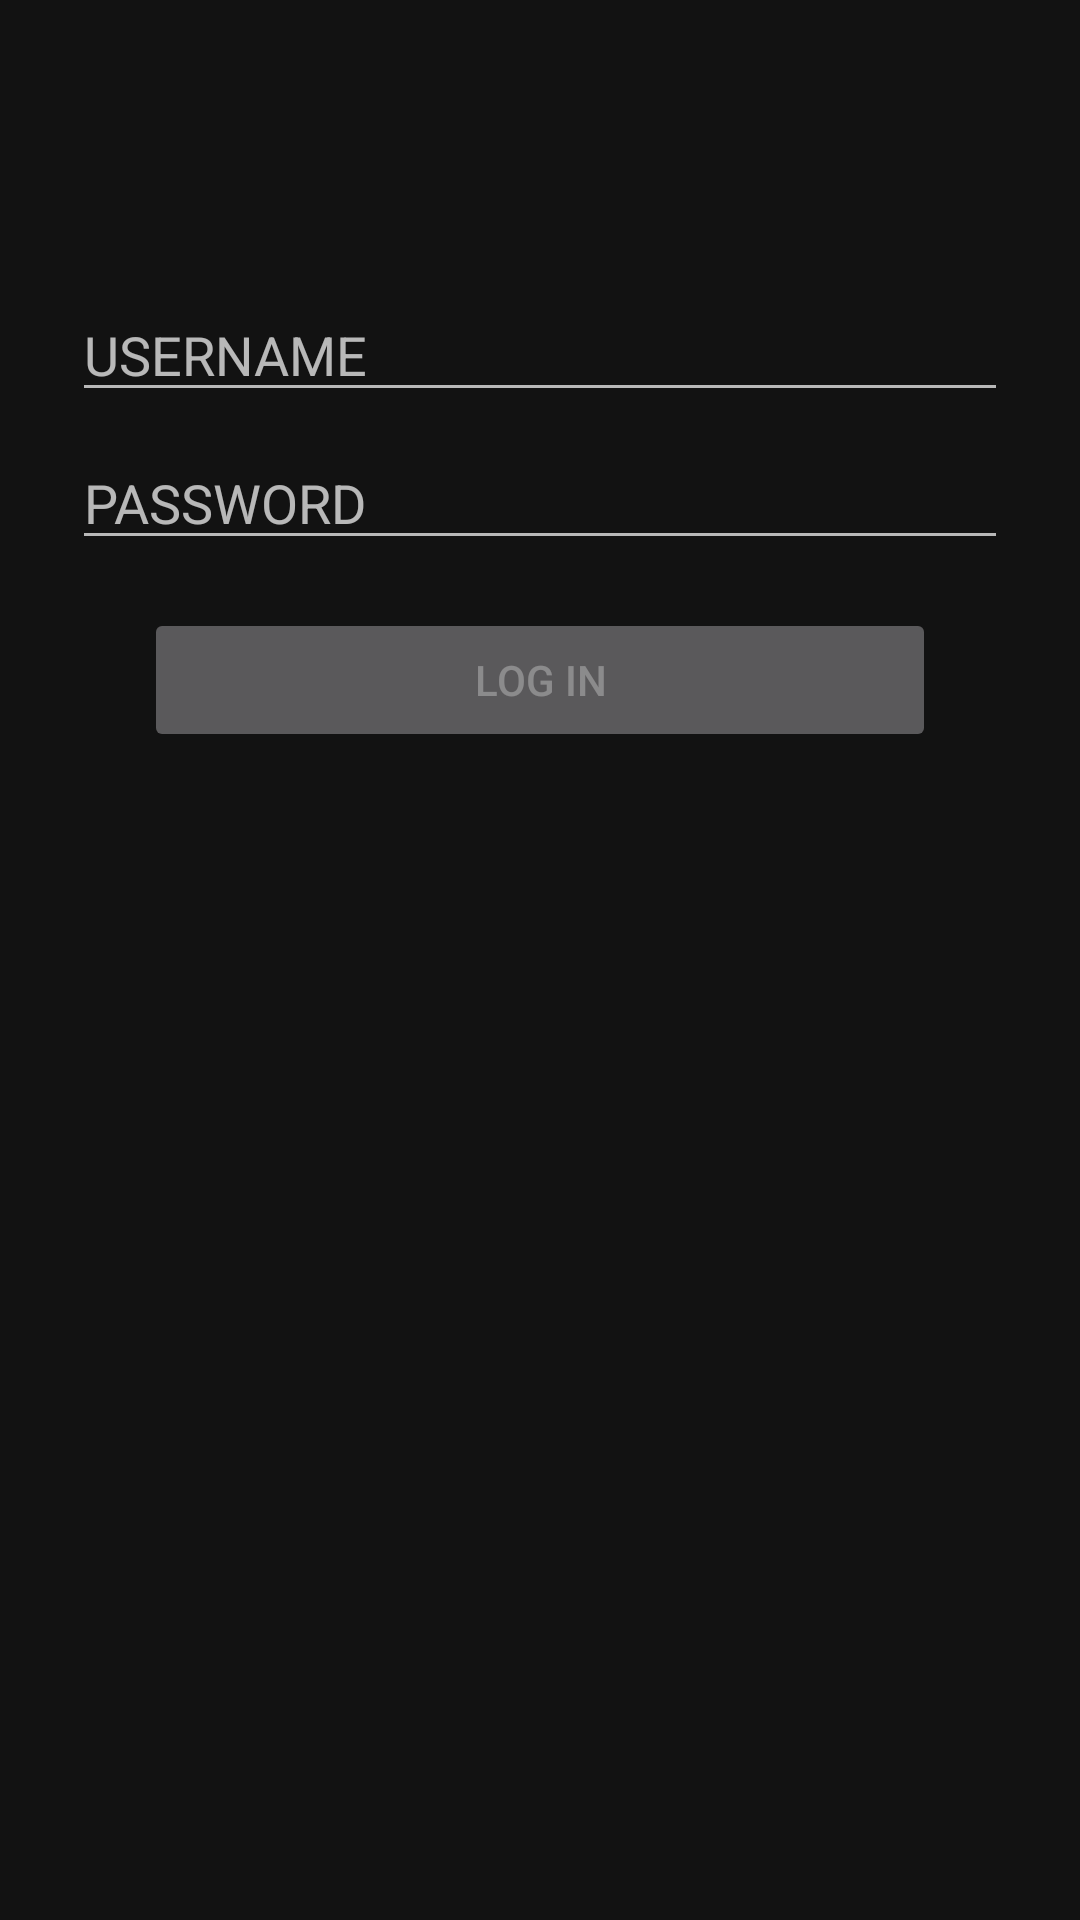

Here is an Android app screen rendered from its layout file. Give the layout XML and the strings, colors and styles it references.
<!-- AndroidManifest.xml: application theme AppTheme -->
<!-- res/layout/fragment_login.xml -->
<?xml version="1.0" encoding="utf-8"?>
<LinearLayout xmlns:android="http://schemas.android.com/apk/res/android"
    xmlns:tools="http://schemas.android.com/tools"
    android:layout_width="match_parent"
    android:layout_height="match_parent"
    tools:context=".auth.login.LoginFragment"
    android:orientation="vertical">

    <EditText
        android:id="@+id/username"
        android:layout_width="match_parent"
        android:layout_height="wrap_content"
        android:layout_marginStart="24dp"
        android:layout_marginTop="96dp"
        android:layout_marginEnd="24dp"
        android:hint="@string/username"
        android:autofillHints="username" />

    <EditText
        android:id="@+id/password"
        android:layout_width="match_parent"
        android:layout_height="wrap_content"
        android:layout_marginStart="24dp"
        android:layout_marginTop="8dp"
        android:layout_marginEnd="24dp"
        android:hint="@string/password"
        android:inputType="textPassword"
        android:autofillHints="password" />

    <Button
        android:id="@+id/login"
        android:layout_width="match_parent"
        android:layout_height="wrap_content"
        android:layout_marginStart="48dp"
        android:layout_marginTop="16dp"
        android:layout_marginEnd="48dp"
        android:layout_marginBottom="64dp"
        android:enabled="false"
        android:text="@string/log_in" />

    <TextView
        android:id="@+id/error_text"
        android:layout_width="match_parent"
        android:layout_height="wrap_content"
        android:layout_gravity="center"
        android:layout_marginStart="32dp"
        android:layout_marginTop="64dp"
        android:layout_marginEnd="32dp"
        android:layout_marginBottom="64dp"
        android:visibility="gone" />

    <ProgressBar
        android:id="@+id/loading"
        android:layout_width="match_parent"
        android:layout_height="wrap_content"
        android:layout_gravity="center"
        android:layout_marginStart="32dp"
        android:layout_marginTop="64dp"
        android:layout_marginEnd="32dp"
        android:layout_marginBottom="64dp"
        android:visibility="gone" />

</LinearLayout>
<!-- resources referenced by this layout -->
<resources>
  <string name="log_in">LOG IN</string>
  <string name="password">PASSWORD</string>
  <string name="username">USERNAME</string>
  <style name="AppTheme" parent="Theme.MaterialComponents.NoActionBar">
          
          <item name="colorPrimary">@color/colorPrimary</item>
          <item name="colorPrimaryDark">@color/colorPrimaryDark</item>
          <item name="colorAccent">@color/colorAccent</item>
      </style>
  <!-- not gathered from this repository: default colours our renderer supplied (Android Studio template values) -->
  <color name="colorPrimary">#FF6200EE</color>
  <color name="colorPrimaryDark">#FF3700B3</color>
  <color name="colorAccent">#FF03DAC5</color>
</resources>
